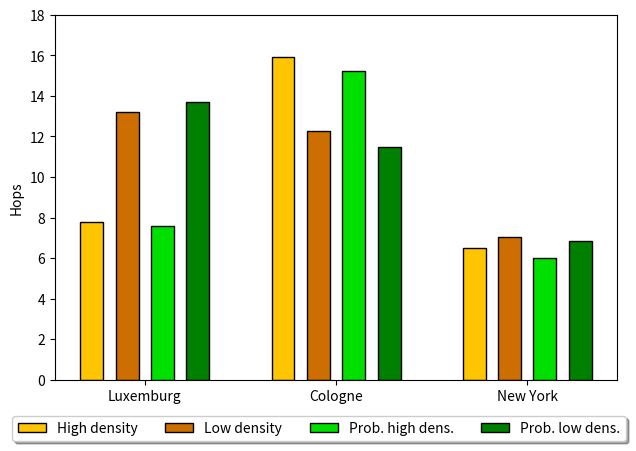

The matplotlib source for this figure:
"""import numpy as np
import matplotlib.pyplot as plt
from matplotlib.ticker import MaxNLocator
from collections import namedtuple


n_groups = 3

means_alg = (20, 35, 30, 35, 27)
std_men = (2, 3, 4, 1, 2)

means_women = (25, 32, 34, 20, 25)
std_women = (3, 5, 2, 3, 3)



index = np.arange(n_groups)
bar_width = 0.35

opacity = 0.4
error_config = {'ecolor': '0.3'}

rects1 = ax.bar(index, means, bar_width,
                alpha=opacity, color='b',
                yerr=std_men, error_kw=error_config,
                label='Men')

rects2 = ax.bar(index + bar_width, means_women, bar_width,
                alpha=opacity, color='r',
                yerr=std_women, error_kw=error_config,
                label='Women')

ax.set_xlabel('Group')
ax.set_ylabel('Scores')
ax.set_title('Scores by group and gender')
ax.set_xticks(index + bar_width / 2)
ax.set_xticklabels(('Luxemburg', 'Cologne', 'New York'))
#ax.legend()

fig.tight_layout()
plt.show()
"""


import numpy as np
import matplotlib.pyplot as plt


N = 3
#means_infected_low = (0.9128-(305.71/787), 0.9542-(143.53/220), 0.9405-(155.61/433))
#means_frw_low = (355.48/790, 143.53/220, 155.61/433)

'''
means_recv = (0.9917-(355.48/790), 0.9463-(222.75/436), 0.9547-(118.63/600))
means_frw = (305.71/787, 222.75/436, 118.63/600)

means_frw_low = (133.8/790, 72.78/436, 18.86/600)
means_low_prob = (0.3745-means_frw_low[0], 0.366- means_frw_low[1], 0.1552- means_frw_low[2])

means_frw_high = (702/790, 385.5/436, 540.6/600)
means_high_prob = (0.9362-means_frw_high[0], 0.9459- means_frw_high[1], 0.9398- means_frw_high[2])
'''

means_high_dens = (7.78, 15.925, 6.52)
means_low_dens = (13.18, 12.29, 7.02)

means_prob_high_dens = (7.5675, 15.24, 5.99)
means_prob_low_dens = (13.71, 11.5, 6.855)

ind = np.arange(N)    # the x locations for the groups
width = 0.12       # the width of the bars: can also be len(x) sequence

#fig, ax = plt.subplots()
fig = plt.figure()
ax = plt.subplot(111)

gap = 0.065

scale = 0.5
plt.figure(figsize=(15*scale, 10*scale))

p1 = plt.bar(ind, means_high_dens, width, color='#ffc500', edgecolor='k')
p2 = plt.bar(ind+width+gap, means_low_dens, width, color='#cc6e00', edgecolor='k')
#p3 = plt.bar(ind+width+gap, means_frw_low, width, color='b')
#p4 = plt.bar(ind+width+gap, means_infected_low, width,
#             bottom=means_frw_low, color='#cc6e00')

p3 = plt.bar(ind+2*width+2*gap, means_prob_high_dens, width, color='#00e000', edgecolor='k')
p4 = plt.bar(ind+3*width+3*gap, means_prob_low_dens, width, color='g', edgecolor='k')

'''
p5 = plt.bar(ind+2*width+2*gap, means_frw_low, width, color='b', edgecolor='k')
p6 = plt.bar(ind+2*width+2*gap, means_low_prob, width,
             bottom=means_frw_low, color='#00bb00', edgecolor='k')
'''

#plt.text(2.4, 0.9,'drop_rate = 0.03',{'size':11})

# Shrink current axis's height by 10% on the bottom
box = ax.get_position()
ax.set_position([box.x0, box.y0 + box.height * 0.1,
                 box.width, box.height * 0.9])

# Put a legend below current axis
#ax.legend(loc='upper center', bbox_to_anchor=(0.5, -0.05),
  #        fancybox=True, shadow=True, ncol=5)



plt.ylabel('Hops')
plt.title('')
plt.xticks(ind+3*width/2+3*gap/2, ('Luxemburg', 'Cologne', 'New York'))
plt.yticks(np.arange(0, 19, 2))
plt.legend((p1[0], p2[0], p3[0], p4[0]), ('High density', 'Low density', 'Prob. high dens.', 'Prob. low dens.'), 
	loc='upper center', bbox_to_anchor=(0.47, -0.08),
    fancybox=True, shadow=True, ncol=5)


plt.gcf().subplots_adjust(bottom=0.15, left=0.15)
#plt.show()
plt.savefig('hops.png', dpi=300)